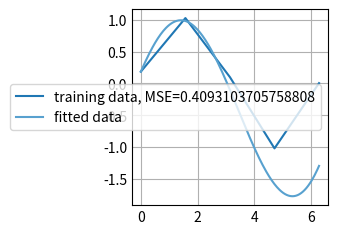
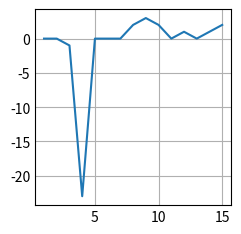

Recreate these plots in Python, in order.
import matplotlib.pyplot as plt
import numpy as np

plt.style.use("_mpl-gallery")


def generate_data(num, domain=(0, 2 * np.pi)):
    x = np.linspace(domain[0], domain[1], num=num)
    y = np.sin(x) + np.random.normal(loc=0, scale=0.1, size=num)
    return (x, y)


def fit_poly(x_train, y_train, k=1):
    X = np.transpose(np.array([x_train**n for n in range(k + 1)]))  # detail matrix
    return y_train @ X @ np.linalg.inv((np.transpose(X) @ X))


def mse_poly(x, y, W):
    fitted_poly = create_polynomial(W)
    fitted_y = fitted_poly(x)
    squared_error = (y - fitted_y) * (y - fitted_y)
    mse = np.average(squared_error)
    return mse


def create_polynomial(W):
    return lambda x: sum(w * pow(x, n) for n, w in enumerate(W))


def ridge_fit_poly(x_train, y_train, k, lamb):
    X = np.transpose(np.array([x_train**n for n in range(k + 1)]))  # detail matrix
    return (
        np.transpose(y_train)
        @ X
        @ np.linalg.inv(np.transpose(X) @ X + (lamb * np.eye(len(x_train))))
    )


def perform_cv(x, y, k, lamb, folds):
    pass


def main():
    # generate training and test data
    x_training_data, y_training_data = generate_data(5)
    x_test_data, y_test_data = generate_data(10)

    W = fit_poly(x_training_data, y_training_data, 5)

    x_fitted_data = np.linspace(0, 2 * np.pi, 200)
    fitted_polynomial = create_polynomial(W)
    y_fitted_data = fitted_polynomial(x_fitted_data)

    training_mse = mse_poly(x_training_data, y_training_data, W)

    # plot
    fig, ax = plt.subplots()

    (training_line,) = ax.plot(x_training_data, y_training_data)
    (fitted_line,) = ax.plot(x_fitted_data, y_fitted_data)

    ax.legend([training_line, fitted_line], [f"training data, MSE={training_mse}", "fitted data"])
    # ax.set(xlim=(0, 2 * np.pi), ylim=(1.5, 1.5))

    plt.show()

    x_training_data, y_training_data = generate_data(5)
    x_test_data, y_test_data = generate_data(10)
    k_values = np.arange(1, 16)
    log_mse_values = np.zeros_like(k_values)
    for k in k_values:
        W_k = fit_poly(x_training_data, y_training_data, k)
        log_mse_values[k - 1] = np.log10(mse_poly(x_training_data, y_training_data, W_k))

    fig, ax = plt.subplots()
    ax.plot(k_values, log_mse_values)

    plt.show()


if __name__ == "__main__":
    main()
